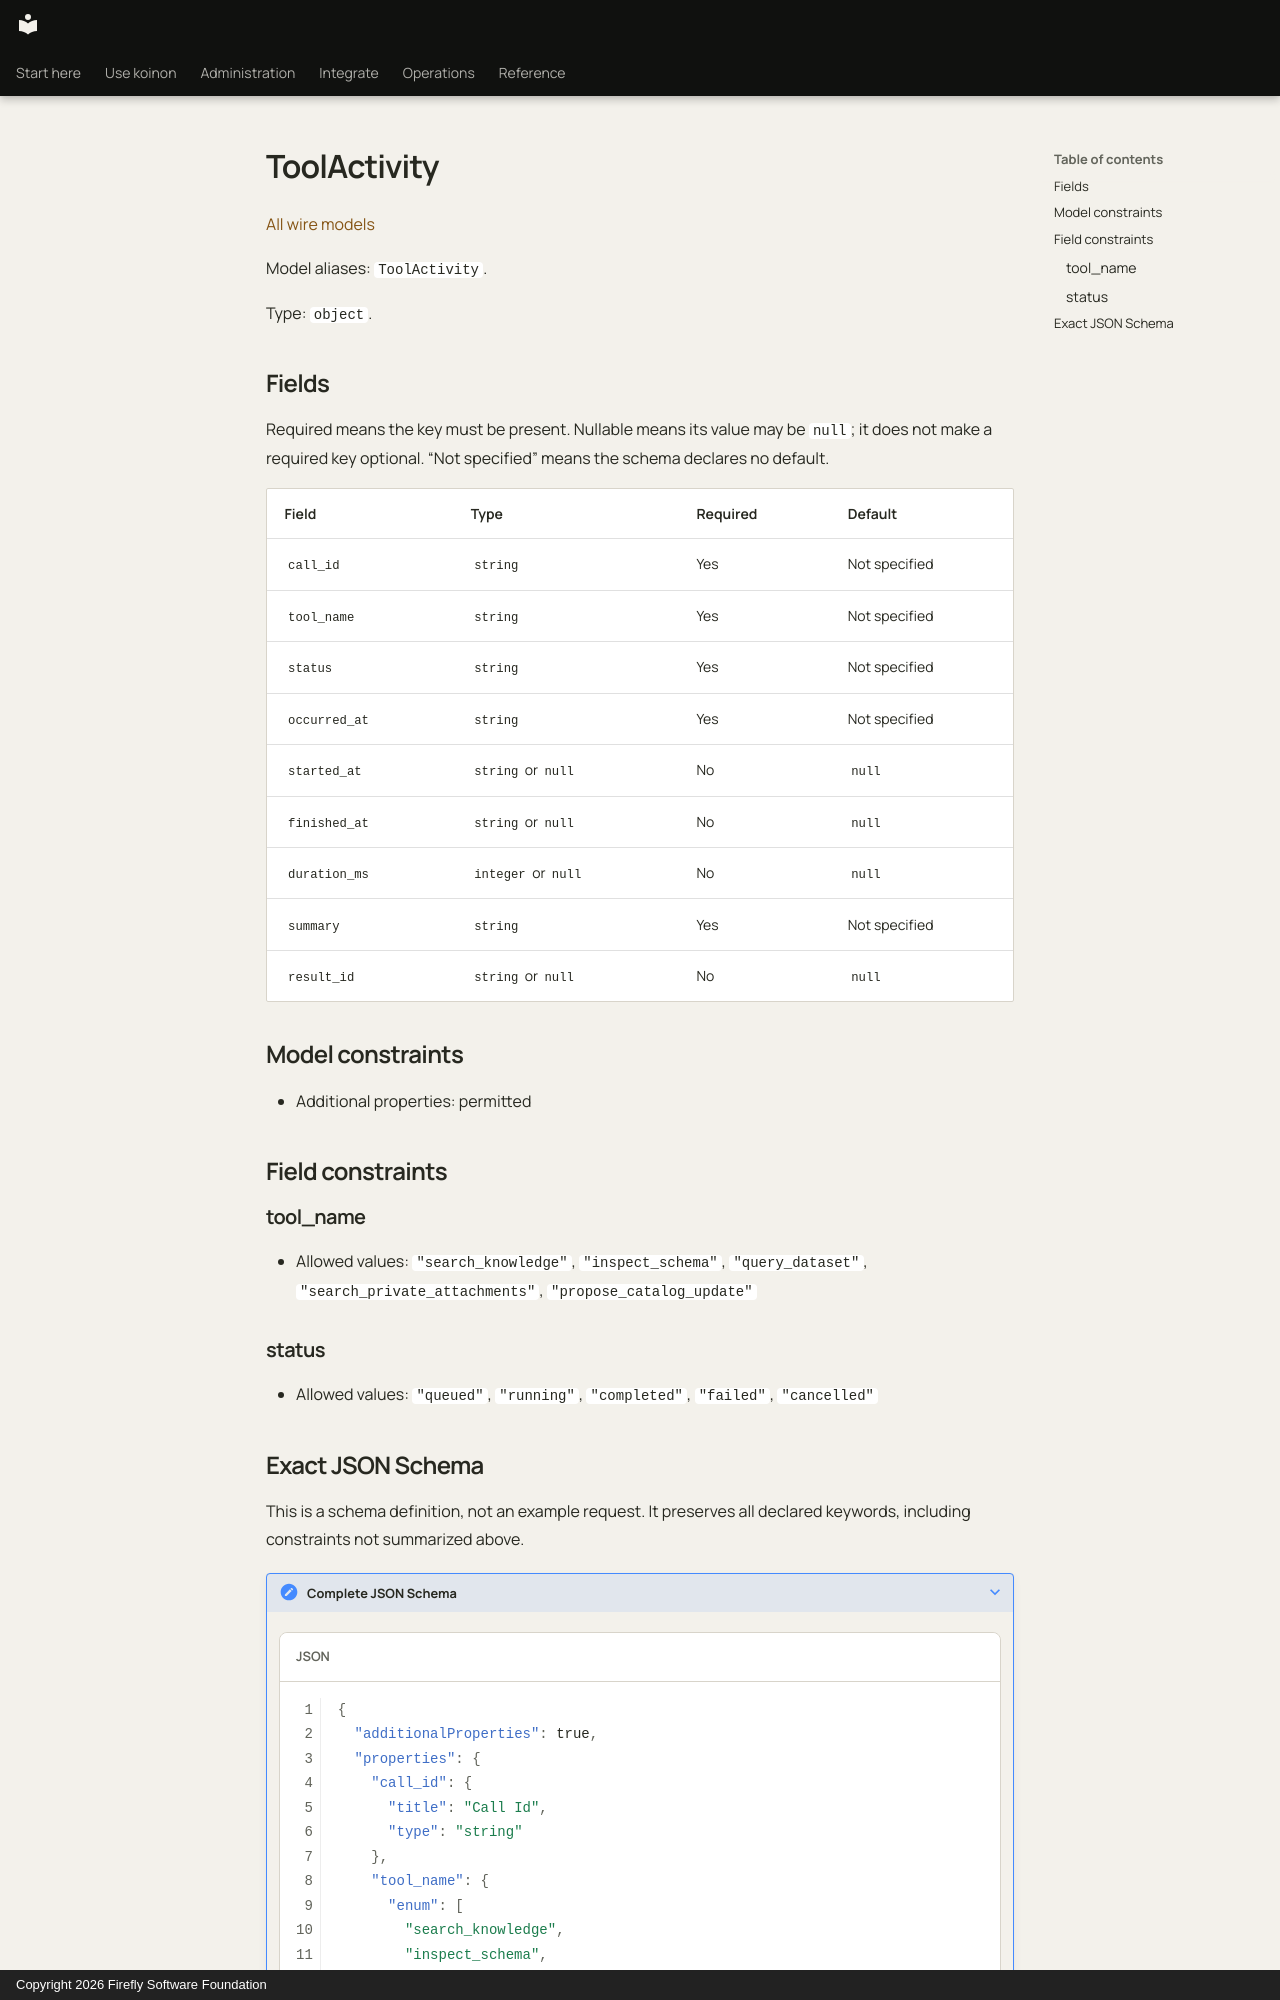

repository: fireflyframework/firefly-koinon · page: reference/models/toolactivity/index.html · generator: mkdocs · copyright: Copyright 2026 Firefly Software Foundation

<!-- Copyright 2026 Firefly Software Foundation -->
<!-- SPDX-License-Identifier: Apache-2.0 -->

# ToolActivity

[All wire models](index.md)

Model aliases: `ToolActivity`.

Type: `object`.

## Fields

Required means the key must be present. Nullable means its value may be `null`; it does not make a required key optional. “Not specified” means the schema declares no default.

| Field | Type | Required | Default |
| --- | --- | --- | --- |
| `call_id` | `string` | Yes | Not specified |
| `tool_name` | `string` | Yes | Not specified |
| `status` | `string` | Yes | Not specified |
| `occurred_at` | `string` | Yes | Not specified |
| `started_at` | `string` or `null` | No | `null` |
| `finished_at` | `string` or `null` | No | `null` |
| `duration_ms` | `integer` or `null` | No | `null` |
| `summary` | `string` | Yes | Not specified |
| `result_id` | `string` or `null` | No | `null` |

## Model constraints

- Additional properties: permitted

## Field constraints

### tool_name

- Allowed values: `"search_knowledge"`, `"inspect_schema"`, `"query_dataset"`, `"search_private_attachments"`, `"propose_catalog_update"`

### status

- Allowed values: `"queued"`, `"running"`, `"completed"`, `"failed"`, `"cancelled"`
